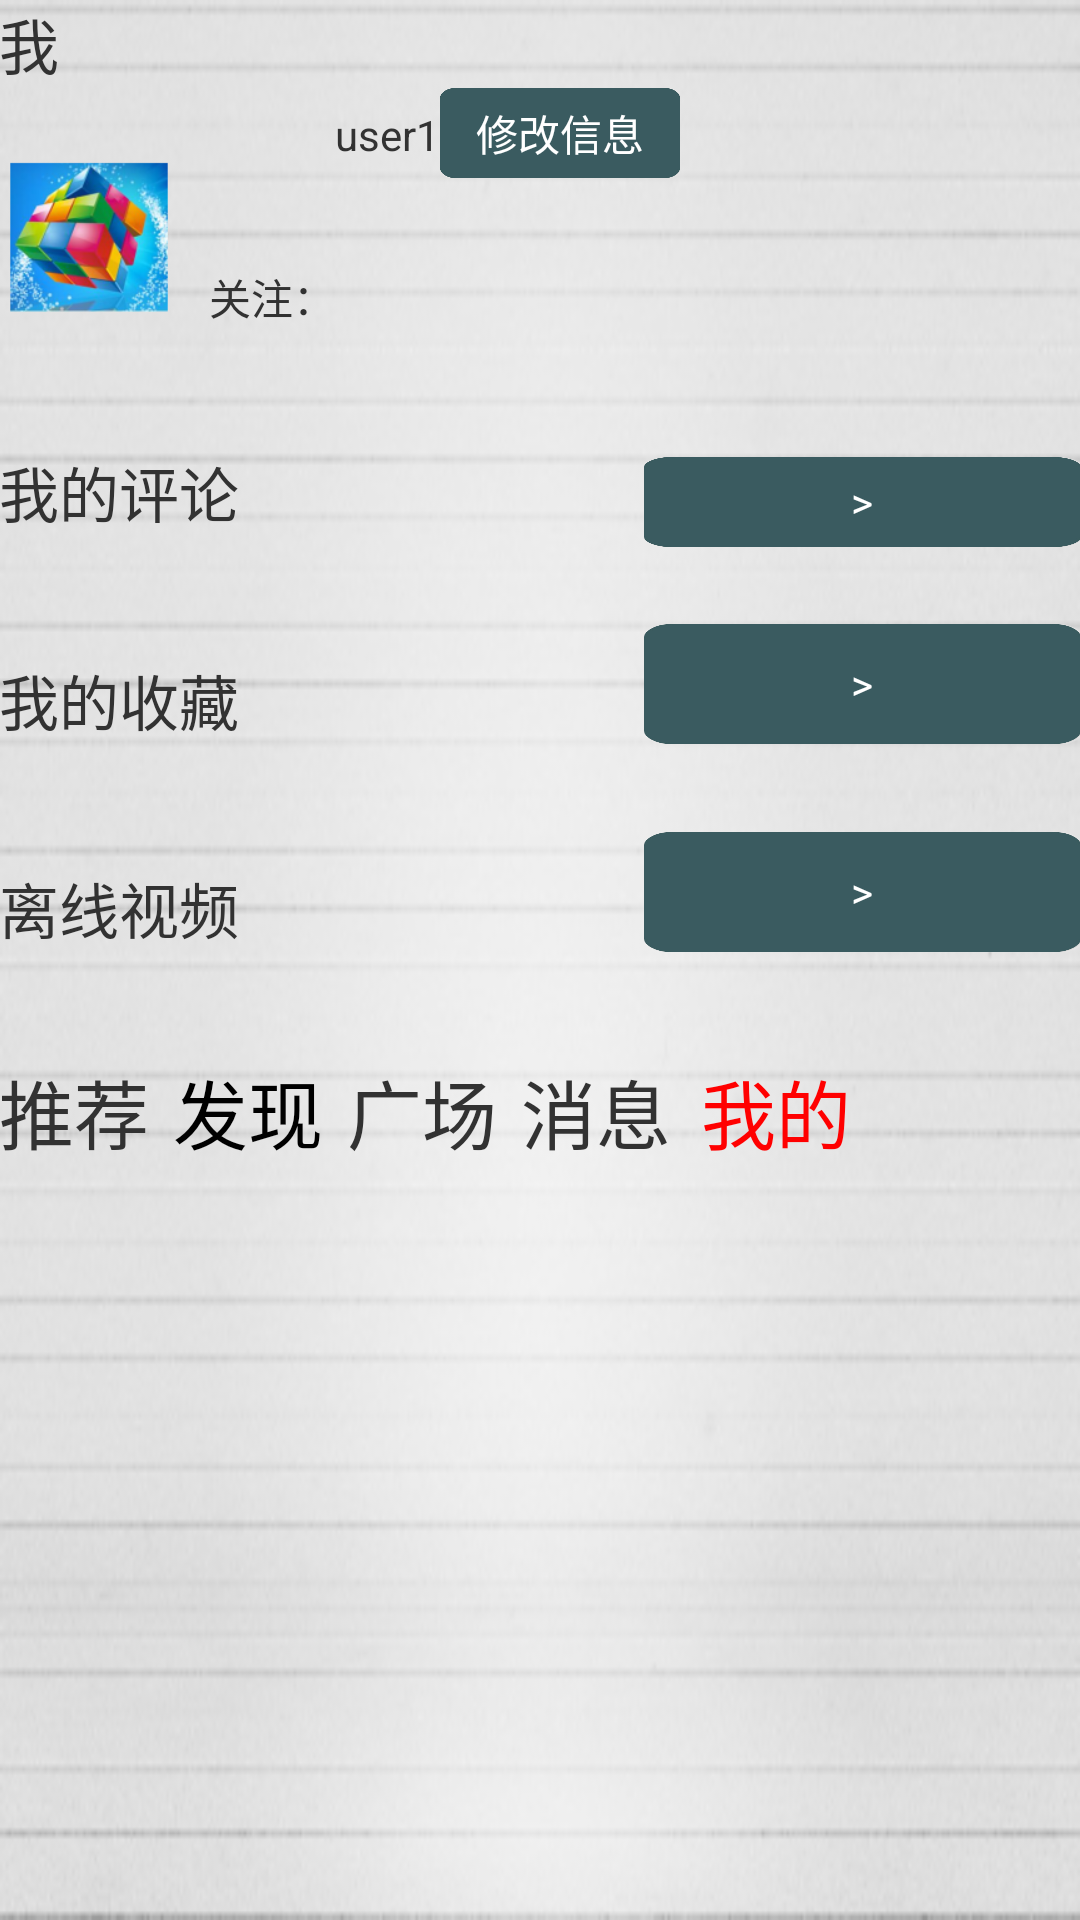

Here is an Android app screen rendered from its layout file. Give the layout XML and the strings, colors and styles it references.
<!-- AndroidManifest.xml: application theme AppTheme -->
<!-- res/layout/activity_person_info.xml -->
<LinearLayout xmlns:android="http://schemas.android.com/apk/res/android"
    xmlns:tools="http://schemas.android.com/tools"
    android:id="@+id/LinearLayout1"
    android:layout_width="match_parent"
    android:layout_height="match_parent"
    android:layout_gravity="bottom"
    android:background="@drawable/writebg"
    android:orientation="vertical"
    android:paddingBottom="@dimen/activity_vertical_margin"
    android:paddingLeft="@dimen/activity_horizontal_margin"
    android:paddingRight="@dimen/activity_horizontal_margin"
    android:paddingTop="@dimen/activity_vertical_margin"
    tools:context=".PersonInfoActivity" >

    <TextView
        android:layout_width="wrap_content"
        android:layout_height="wrap_content"
        android:text="我"
        android:textSize="20sp" />

    <LinearLayout
        android:layout_width="match_parent"
        android:layout_height="wrap_content" >

        <ImageView
            android:id="@+id/imgUserPhoto"
            android:layout_width="60dp"
            android:layout_height="60dp"
            android:layout_marginTop="20dp"
            android:src="@drawable/ic_launcher" />

        <TextView
            android:id="@+id/textView4"
            android:layout_width="wrap_content"
            android:layout_height="wrap_content"
            android:layout_gravity="bottom"
            android:layout_marginLeft="10dp"
            android:text="关注：" />

        <TextView
            android:id="@+id/txtUserInfo"
            android:layout_width="wrap_content"
            android:layout_height="wrap_content"
            android:text="user1" />

        <Button
            android:id="@+id/btnChange"
            android:layout_width="80dp"
            android:layout_height="30dp"
            android:background="@drawable/selector1"
            android:onClick="change"
            android:text="修改信息"
            android:textColor="#ffffff" />

    </LinearLayout>

    <LinearLayout
        android:layout_width="match_parent"
        android:layout_height="wrap_content"
        android:layout_marginTop="40dp" >

        <TextView
            android:id="@+id/lvComId"
            android:layout_width="wrap_content"
            android:layout_height="wrap_content"
            android:layout_gravity="bottom"
            android:layout_marginTop="20dp"
            android:text="我的评论"
            android:textSize="20sp" />

        <Button
            android:id="@+id/btnComment"
            android:layout_width="match_parent"
            android:layout_height="30dp"
            android:layout_gravity="right|bottom"
            android:layout_marginLeft="135dp"
            android:background="@drawable/selector1"
            android:onClick="comment"
            android:text=">"
            android:textColor="#ffffff" />

    </LinearLayout>

    <LinearLayout
        android:layout_width="match_parent"
        android:layout_height="wrap_content"
        android:layout_marginTop="0dp" >

        <TextView
            android:id="@+id/lvUserId"
            android:layout_width="wrap_content"
            android:layout_height="wrap_content"
            android:layout_marginTop="20dp"
            android:text="我的收藏"
            android:textSize="20sp" />

        <Button
            android:id="@+id/btnCollection"
            android:layout_width="match_parent"
            android:layout_height="40dp"
            android:layout_gravity="right|bottom"
            android:layout_marginLeft="135dp"
            android:background="@drawable/selector1"
            android:onClick="collect"
            android:text=">"
            android:textColor="#ffffff" />

    </LinearLayout>

    <LinearLayout
        android:layout_width="match_parent"
        android:layout_height="wrap_content"
        android:layout_marginTop="20dp" >

        <TextView
            android:id="@+id/lvItemId"
            android:layout_width="wrap_content"
            android:layout_height="wrap_content"
            android:layout_marginTop="20dp"
            android:text="离线视频"
            android:textSize="20sp" />

        <Button
            android:id="@+id/btnRadio"
            android:layout_width="match_parent"
            android:layout_height="40dp"
            android:layout_gravity="right|bottom"
            android:layout_marginLeft="135dp"
            android:background="@drawable/selector1"
            android:onClick="radio"
            android:text=">"
            android:textColor="#ffffff" />

    </LinearLayout>

    <LinearLayout
        android:layout_width="match_parent"
        android:layout_height="wrap_content"
        android:layout_marginTop="35dp" >

        <TextView
            android:id="@+id/txtTopic"
            android:layout_width="wrap_content"
            android:layout_height="wrap_content"
            android:clickable="true"
            android:onClick="recommend"
            android:text="推荐"
            android:textSize="25sp" />

        <TextView
            android:id="@+id/txtSummary"
            android:layout_width="wrap_content"
            android:layout_height="wrap_content"
            android:layout_marginLeft="8dp"
            android:clickable="true"
            android:onClick="find"
            android:text="发现"
            android:textColor="#000000"
            android:textSize="25sp" />

        <TextView
            android:id="@+id/textView3"
            android:layout_width="wrap_content"
            android:layout_height="wrap_content"
            android:layout_marginLeft="8dp"
            android:clickable="true"
            android:onClick="square"
            android:text="广场"
            android:textSize="25sp" />

        <TextView
            android:id="@+id/TextView01"
            android:layout_width="wrap_content"
            android:layout_height="wrap_content"
            android:layout_marginLeft="8dp"
            android:clickable="true"
            android:onClick="message"
            android:text="消息"
            android:textSize="25sp" />

        <TextView
            android:id="@+id/textView5"
            android:layout_width="wrap_content"
            android:layout_height="wrap_content"
            android:layout_marginLeft="10dp"
            android:clickable="true"
            android:onClick="me"
            android:text="我的"
            android:textColor="#FF0000"
            android:textSize="25sp" />

    </LinearLayout>

</LinearLayout>
<!-- resources referenced by this layout -->
<resources>
  <!-- drawable ic_launcher: png bitmap (drawable-hdpi, 12846 bytes) -->
  <!-- drawable selector1 (drawable-hdpi) -->
  <?xml version="1.0" encoding="utf-8"?>
   <selector xmlns:android="http://schemas.android.com/apk/res/android">
   
      <item android:drawable="@drawable/btnbg2" android:state_pressed="true"/>
       <item android:drawable="@drawable/btnbg3" android:state_focused="false" android:state_pressed="false"/>
       <item android:drawable="@drawable/btnbg2"  android:state_focused="true"/>
       <item android:drawable="@drawable/btnbg3" android:state_focused="false"/>
   
  </selector>
  <!-- drawable writebg: png bitmap (drawable-hdpi, 68280 bytes) -->
  <style name="AppTheme" parent="AppBaseTheme">
          
      </style>
  <!-- drawable btnbg2: png bitmap (drawable-hdpi, 9012 bytes) -->
  <!-- drawable btnbg3: png bitmap (drawable-hdpi, 9034 bytes) -->
  <style name="AppBaseTheme" parent="android:Theme.Light">
          
      </style>
</resources>
